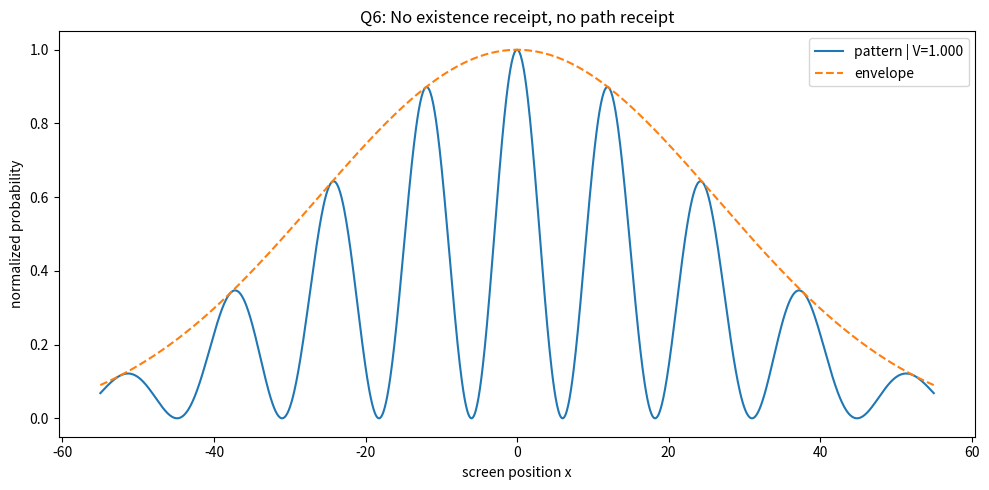
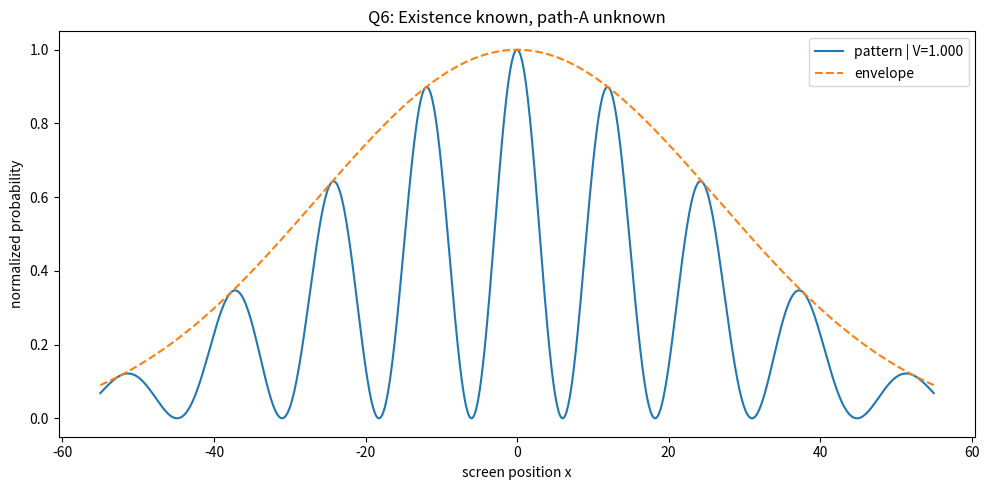
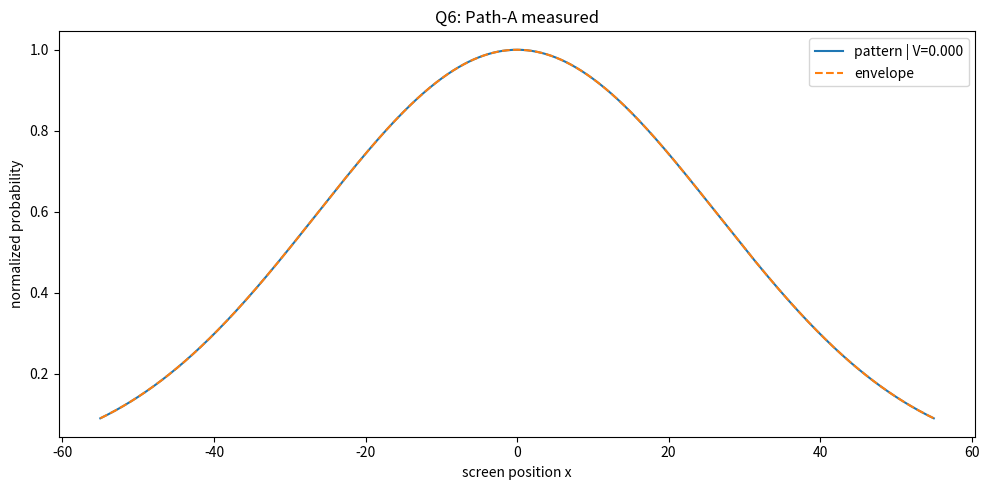
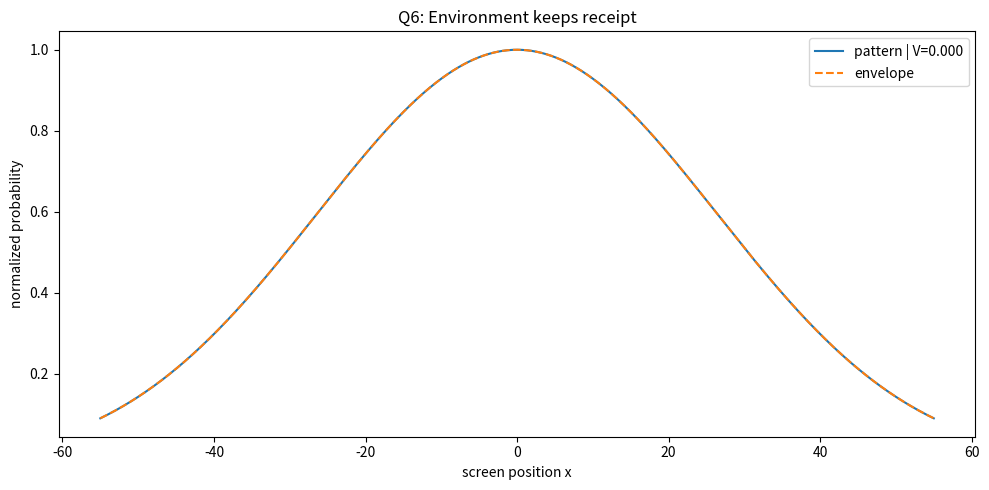
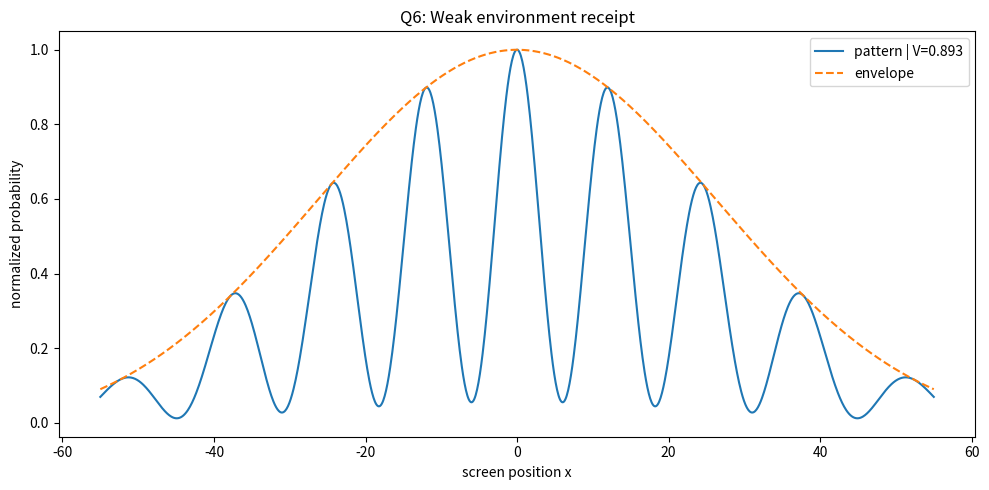
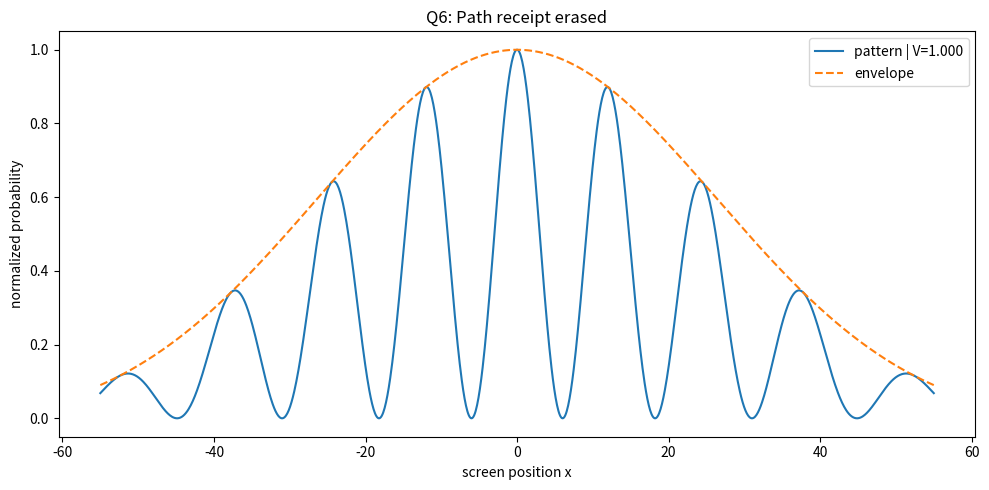
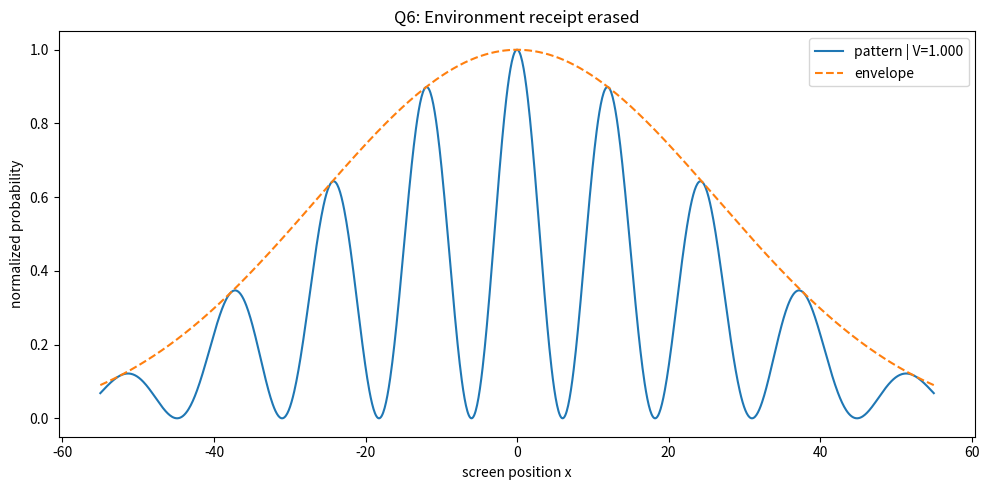
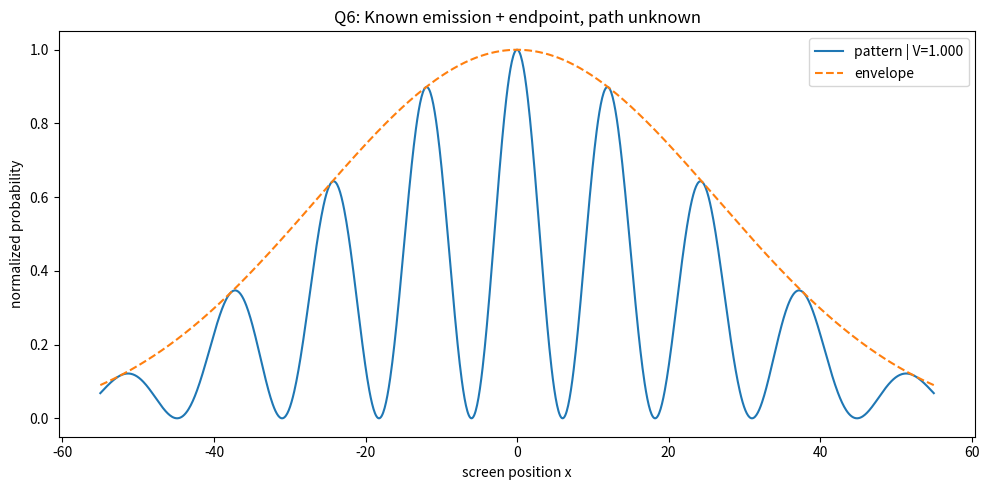
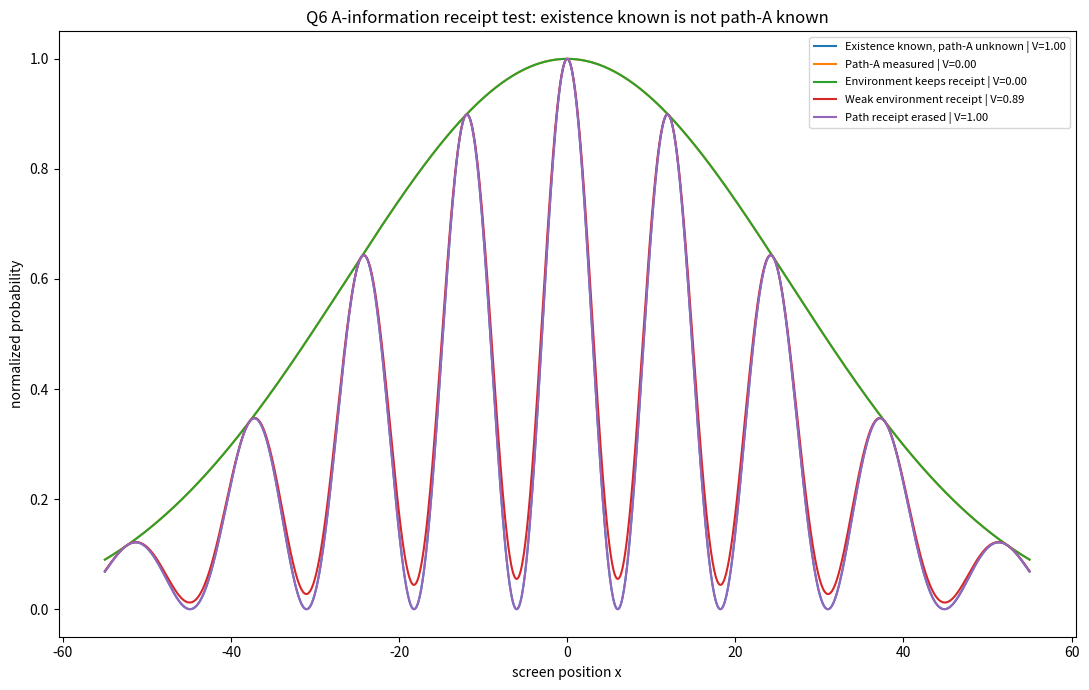
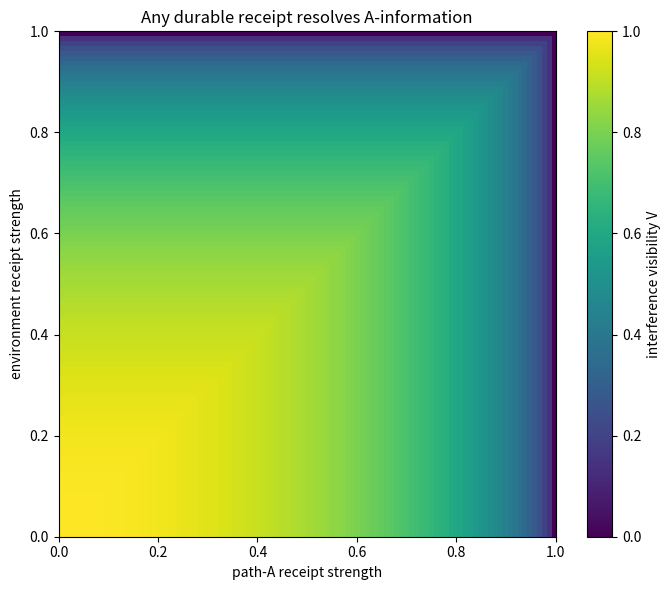
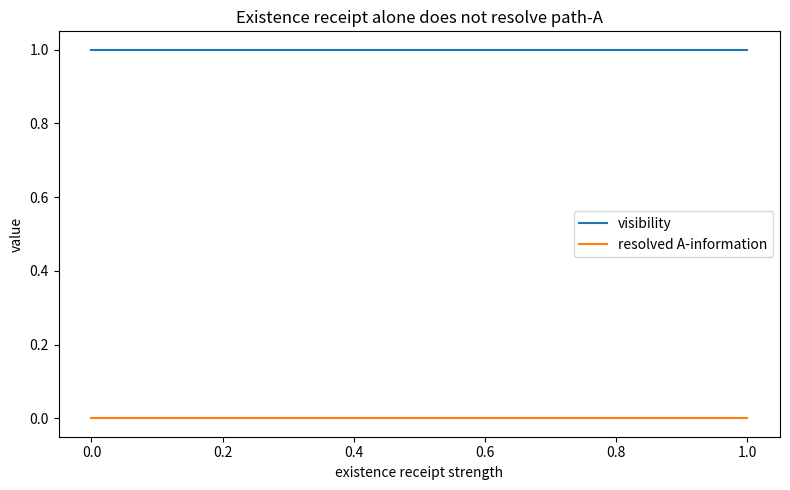

The matplotlib source for these figures, in order:
#!/usr/bin/env python3
from pathlib import Path
import argparse, json, math
import numpy as np
import pandas as pd
import matplotlib.pyplot as plt

def visibility_from_A_information(E, P, Env, erase_path=False, erase_environment=False):
    # Existence receipt E does NOT resolve path-A by itself.
    P_eff = 0.0 if erase_path else P
    Env_eff = 0.0 if erase_environment else Env
    R_A = float(np.clip(max(P_eff, Env_eff), 0.0, 1.0))
    V = math.sqrt(max(0.0, 1.0 - R_A*R_A))
    return V, R_A, float(np.clip(E, 0.0, 1.0))

def double_slit_probability(x, V=1.0, wavelength=1.0, slit_sep=10.0, slit_width=1.8, L=120.0):
    slit1, slit2 = -slit_sep/2, slit_sep/2
    r1 = np.sqrt(L**2 + (x-slit1)**2)
    r2 = np.sqrt(L**2 + (x-slit2)**2)
    k = 2*math.pi/wavelength
    theta = np.arctan2(x, L)
    beta = math.pi*slit_width*np.sin(theta)/wavelength
    envelope = np.sinc(beta/math.pi)**2
    amp = np.sqrt(np.maximum(envelope,0))/math.sqrt(2)
    psi1 = amp*np.exp(1j*k*r1)
    psi2 = amp*np.exp(1j*k*r2)
    P_incoh = np.abs(psi1)**2 + np.abs(psi2)**2
    cross = 2*np.real(psi1*np.conj(psi2))
    P = np.maximum(P_incoh + V*cross, 0)
    if np.max(P) > 0: P = P/np.max(P)
    env = envelope/np.max(envelope)
    return P, env

def contrast(x, y, window=25.0):
    sub = y[np.abs(x) <= window]
    return float((np.max(sub)-np.min(sub))/(np.max(sub)+np.min(sub)))

def behavior(V):
    if V > 0.85: return "quantum-like / strong interference"
    if V > 0.35: return "partial / weakened interference"
    return "classical-like / path-resolved"

def run(outdir):
    outdir = Path(outdir); outdir.mkdir(parents=True, exist_ok=True)
    x = np.linspace(-55,55,1200)
    cases = [
        ("A_uncataloged_particle", "No existence receipt, no path receipt", 0,0,0,False,False),
        ("B_existence_known_path_unknown", "Existence known, path-A unknown", 1,0,0,False,False),
        ("C_path_measured", "Path-A measured", 1,1,0,False,False),
        ("D_environment_keeps_receipt", "Environment keeps receipt", 1,0,1,False,False),
        ("E_weak_environment_receipt", "Weak environment receipt", 1,0,0.45,False,False),
        ("F_path_receipt_erased", "Path receipt erased", 1,1,0,True,False),
        ("G_environment_receipt_erased", "Environment receipt erased", 1,0,1,False,True),
        ("H_known_existence_and_endpoint_only", "Known emission + endpoint, path unknown", 1,0,0,False,False),
    ]
    rows=[]
    plt.figure(figsize=(11,7))
    key={"B_existence_known_path_unknown","C_path_measured","D_environment_keeps_receipt","E_weak_environment_receipt","F_path_receipt_erased"}
    for name,label,E,P,Env,eraseP,eraseEnv in cases:
        V,R_A,E2 = visibility_from_A_information(E,P,Env,eraseP,eraseEnv)
        y,env = double_slit_probability(x,V)
        rows.append({
            "case":name, "label":label, "existence_receipt_E":E2, "path_receipt_P":P,
            "environment_receipt_Env":Env, "erase_path":eraseP, "erase_environment":eraseEnv,
            "resolved_A_information_R_A":R_A, "visibility_V":V,
            "central_contrast":contrast(x,y), "predicted_behavior":behavior(V)
        })
        if name in key:
            plt.plot(x,y,label=f"{label} | V={V:.2f}")
        plt_i=plt.figure(figsize=(10,5))
        plt.plot(x,y,label=f"pattern | V={V:.3f}")
        plt.plot(x,env,"--",label="envelope")
        plt.title(f"Q6: {label}")
        plt.xlabel("screen position x"); plt.ylabel("normalized probability")
        plt.legend(); plt.tight_layout()
        plt.savefig(outdir/f"Q6_{name}.png", dpi=160)
        plt.close(plt_i)
    plt.title("Q6 A-information receipt test: existence known is not path-A known")
    plt.xlabel("screen position x"); plt.ylabel("normalized probability")
    plt.legend(fontsize=8); plt.tight_layout()
    plt.savefig(outdir/"Q6_key_cases_overlay.png", dpi=160); plt.close()

    df=pd.DataFrame(rows); df.to_csv(outdir/"Q6_case_summary.csv", index=False)

    vals=np.linspace(0,1,101)
    grid=[]
    for P in vals:
        for Env in vals:
            V,R_A,_=visibility_from_A_information(1,P,Env)
            grid.append({"path_receipt_P":P,"environment_receipt_Env":Env,"R_A":R_A,"visibility_V":V})
    g=pd.DataFrame(grid); g.to_csv(outdir/"Q6_path_environment_receipt_grid.csv", index=False)
    pivot=g.pivot(index="environment_receipt_Env", columns="path_receipt_P", values="visibility_V")
    plt.figure(figsize=(7,6))
    plt.imshow(pivot.values, origin="lower", aspect="auto", extent=[0,1,0,1])
    plt.colorbar(label="interference visibility V")
    plt.xlabel("path-A receipt strength"); plt.ylabel("environment receipt strength")
    plt.title("Any durable receipt resolves A-information")
    plt.tight_layout(); plt.savefig(outdir/"Q6_visibility_grid_path_vs_environment.png", dpi=160); plt.close()

    e_rows=[]
    for E in vals:
        V,R_A,_=visibility_from_A_information(E,0,0)
        e_rows.append({"existence_receipt_E":E,"R_A":R_A,"visibility_V":V})
    e=pd.DataFrame(e_rows); e.to_csv(outdir/"Q6_existence_receipt_sweep.csv", index=False)
    plt.figure(figsize=(8,5))
    plt.plot(e["existence_receipt_E"], e["visibility_V"], label="visibility")
    plt.plot(e["existence_receipt_E"], e["R_A"], label="resolved A-information")
    plt.title("Existence receipt alone does not resolve path-A")
    plt.xlabel("existence receipt strength"); plt.ylabel("value")
    plt.legend(); plt.tight_layout(); plt.savefig(outdir/"Q6_existence_receipt_sweep.png", dpi=160); plt.close()

    summary={
        "claim_tested":"Quantum-like behavior is tied to unresolved A-information/path receipt, not merely unknown existence.",
        "main_result":[
            "Known existence alone leaves R_A=0 and interference survives.",
            "Durable path receipt resolves A-information and suppresses interference.",
            "Environment/influence can resolve A without human measurement.",
            "Erased/non-durable receipt restores unresolved behavior in the toy.",
            "The key bucket is A-information known vs unknown, not particle existence known vs unknown."
        ],
        "danger_cases":[
            "Durable path-specific receipt exists but full interference remains.",
            "No path or environment receipt exists anywhere but interference disappears permanently."
        ],
        "barstool_read":"Knowing a particle exists is not the same as the universe keeping the path receipt."
    }
    (outdir/"Q6_summary.json").write_text(json.dumps(summary,indent=2))
    print("Q6 A-information receipt test complete.")
    print(f"Output directory: {outdir}")
    print(df[["case","existence_receipt_E","path_receipt_P","environment_receipt_Env","erase_path","erase_environment","resolved_A_information_R_A","visibility_V","central_contrast","predicted_behavior"]].to_string(index=False))
    print("\nMain result: existence known is not path-A known; durable path/environment receipts resolve A-information.")
if __name__=="__main__":
    p=argparse.ArgumentParser(); p.add_argument("--outdir", default="results/Q6_A_information_receipt_test")
    run(p.parse_args().outdir)
